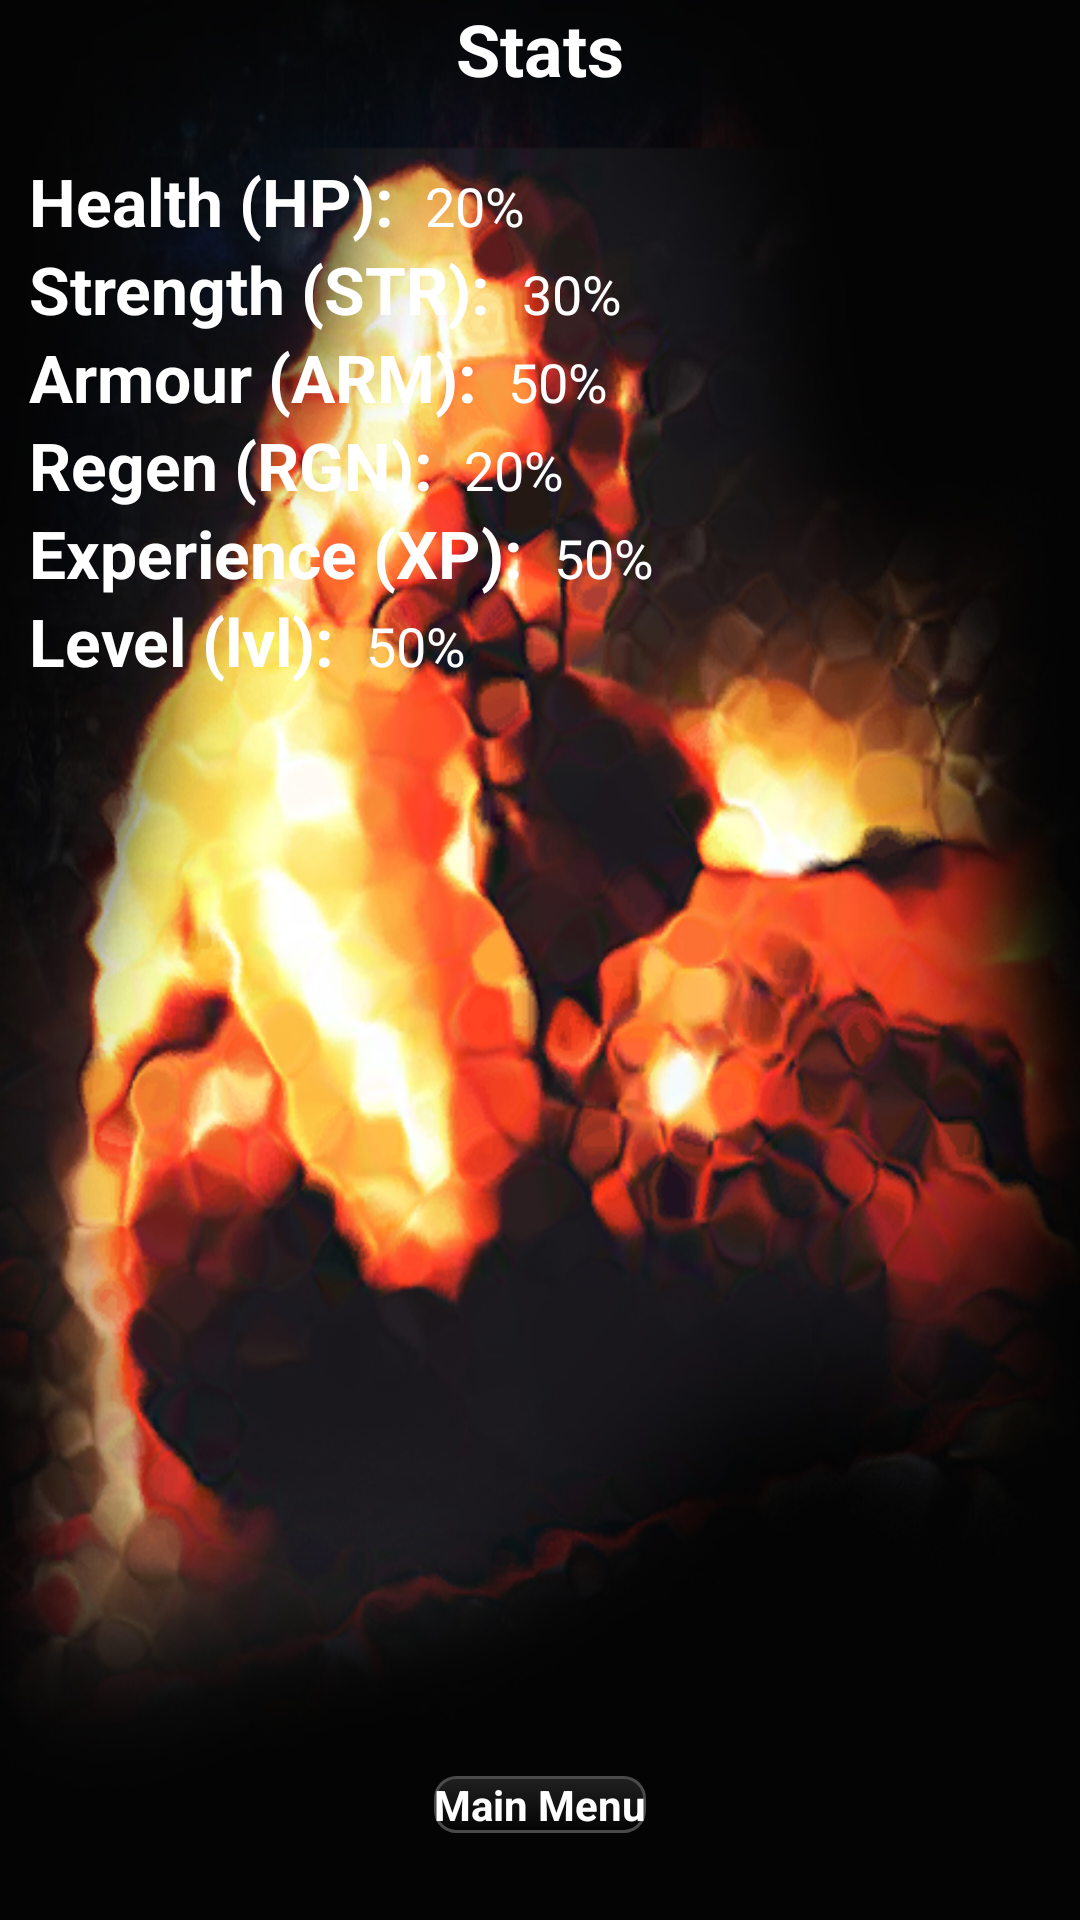

Produce the Android XML layout that renders to this screen, including the resource entries it uses.
<!-- AndroidManifest.xml: application theme AppTheme -->
<!-- res/layout/activity_character_stats_add.xml -->
<RelativeLayout xmlns:android="http://schemas.android.com/apk/res/android"
    xmlns:tools="http://schemas.android.com/tools"
    android:layout_width="match_parent"
    android:layout_height="match_parent"
    android:background="@drawable/characterstats"
    android:paddingBottom="@dimen/activity_vertical_margin"
    android:paddingLeft="@dimen/activity_horizontal_margin"
    android:paddingRight="@dimen/activity_horizontal_margin"
    android:paddingTop="@dimen/activity_vertical_margin"
    tools:context=".CharacterStatsAdd" >

    <LinearLayout
        android:id="@+id/topLinearLayout"
        android:layout_width="wrap_content"
        android:layout_height="wrap_content"
        android:layout_centerHorizontal="true" >

        <TextView
            android:id="@+id/textView3"
            android:layout_width="wrap_content"
            android:layout_height="wrap_content"
            android:text="Stats"
            android:textAppearance="?android:attr/textAppearanceMedium"
            android:textColor="#ffffff"
            android:textSize="24sp"
            android:textStyle="bold" />
    </LinearLayout>

    <LinearLayout
        android:id="@+id/middleLinearLayout"
        android:layout_width="wrap_content"
        android:layout_height="wrap_content"
        android:layout_below="@id/topLinearLayout"
        android:layout_marginLeft="10dp"
        android:layout_marginTop="20dp"
        android:orientation="vertical" >

        <LinearLayout
            android:layout_width="match_parent"
            android:layout_height="wrap_content" >

            <TextView
                android:id="@+id/textView1"
                android:layout_width="wrap_content"
                android:layout_height="wrap_content"
                android:text="Health (HP): "
                android:textAppearance="?android:attr/textAppearanceMedium"
                android:textColor="#ffffff"
                android:textSize="22sp"
                android:textStyle="bold" />

            <TextView
                android:id="@+id/healthTextView"
                android:layout_width="wrap_content"
                android:layout_height="wrap_content"
                android:layout_marginLeft="5dp"
                android:text="20%"
                android:textAppearance="?android:attr/textAppearanceMedium"
                android:textColor="#ffffff" />
        </LinearLayout>

        <LinearLayout
            android:layout_width="match_parent"
            android:layout_height="wrap_content" >

            <TextView
                android:id="@+id/textView1"
                android:layout_width="wrap_content"
                android:layout_height="wrap_content"
                android:text="Strength (STR): "
                android:textAppearance="?android:attr/textAppearanceMedium"
                android:textColor="#ffffff"
                android:textSize="22sp"
                android:textStyle="bold" />

            <TextView
                android:id="@+id/strengthTextView"
                android:layout_width="wrap_content"
                android:layout_height="wrap_content"
                android:layout_marginLeft="5dp"
                android:text="30%"
                android:textAppearance="?android:attr/textAppearanceMedium"
                android:textColor="#ffffff" />
        </LinearLayout>

        <LinearLayout
            android:layout_width="match_parent"
            android:layout_height="wrap_content" >

            <TextView
                android:id="@+id/textView1"
                android:layout_width="wrap_content"
                android:layout_height="wrap_content"
                android:text="Armour (ARM): "
                android:textAppearance="?android:attr/textAppearanceMedium"
                android:textColor="#ffffff"
                android:textSize="22sp"
                android:textStyle="bold" />

            <TextView
                android:id="@+id/armourTextView"
                android:layout_width="wrap_content"
                android:layout_height="wrap_content"
                android:layout_marginLeft="5dp"
                android:text="50%"
                android:textAppearance="?android:attr/textAppearanceMedium"
                android:textColor="#ffffff" />
        </LinearLayout>

        <LinearLayout
            android:layout_width="match_parent"
            android:layout_height="wrap_content" >

            <TextView
                android:id="@+id/textView1"
                android:layout_width="wrap_content"
                android:layout_height="wrap_content"
                android:text="Regen (RGN): "
                android:textAppearance="?android:attr/textAppearanceMedium"
                android:textColor="#ffffff"
                android:textSize="22sp"
                android:textStyle="bold" />

            <TextView
                android:id="@+id/regenTextView"
                android:layout_width="wrap_content"
                android:layout_height="wrap_content"
                android:layout_marginLeft="5dp"
                android:text="20%"
                android:textAppearance="?android:attr/textAppearanceMedium"
                android:textColor="#ffffff" />
        </LinearLayout>

        <LinearLayout
            android:layout_width="match_parent"
            android:layout_height="wrap_content" >

            <TextView
                android:id="@+id/textView1"
                android:layout_width="wrap_content"
                android:layout_height="wrap_content"
                android:text="Experience (XP): "
                android:textAppearance="?android:attr/textAppearanceMedium"
                android:textColor="#ffffff"
                android:textSize="22sp"
                android:textStyle="bold" />

            <TextView
                android:id="@+id/experienceTextView"
                android:layout_width="wrap_content"
                android:layout_height="wrap_content"
                android:layout_marginLeft="5dp"
                android:text="50%"
                android:textAppearance="?android:attr/textAppearanceMedium"
                android:textColor="#ffffff" />
        </LinearLayout>

        <LinearLayout
            android:layout_width="match_parent"
            android:layout_height="wrap_content" >

            <TextView
                android:id="@+id/textView1"
                android:layout_width="wrap_content"
                android:layout_height="wrap_content"
                android:text="Level (lvl): "
                android:textAppearance="?android:attr/textAppearanceMedium"
                android:textColor="#ffffff"
                android:textSize="22sp"
                android:textStyle="bold" />

            <TextView
                android:id="@+id/levelTextView"
                android:layout_width="wrap_content"
                android:layout_height="wrap_content"
                android:layout_marginLeft="5dp"
                android:text="50%"
                android:textAppearance="?android:attr/textAppearanceMedium"
                android:textColor="#ffffff" />
        </LinearLayout>
    </LinearLayout>

    <Button
        android:id="@+id/statsMain"
        android:layout_width="wrap_content"
        android:layout_height="wrap_content"
        android:layout_alignParentBottom="true"
        android:layout_centerHorizontal="true"
        android:layout_marginBottom="29dp"
        android:background="@drawable/whiteblack"
        android:text="Main Menu"
        android:textColor="#fff"
        android:textStyle="bold" />

</RelativeLayout>
<!-- resources referenced by this layout -->
<resources>
  <!-- drawable characterstats: jpg bitmap (drawable-hdpi, 206972 bytes) -->
  <!-- drawable whiteblack (drawable-hdpi) -->
  <?xml version="1.0" encoding="utf-8"?>
  <selector xmlns:android="http://schemas.android.com/apk/res/android">
      <item android:drawable="@drawable/whiteblackpressed"
            android:state_pressed="true" />
      <item android:drawable="@drawable/whiteblackpressed"
            android:state_focused="true" />
      <item android:drawable="@drawable/whiteblacknor" />
  </selector>
  <style name="AppTheme" parent="AppBaseTheme">
          
      </style>
  <!-- drawable whiteblackpressed (drawable-hdpi) -->
  <?xml version="1.0" encoding="UTF-8"?>
  <shape  xmlns:android="http://schemas.android.com/apk/res/android" android:shape="rectangle" >
      
  <stroke  android:width="1dp" android:color="#4a4a4a" />
    
       <gradient android:angle="90" android:startColor="#3d3c3c"  android:endColor="#3d3c3c" />
       
  <corners android:radius="7dp" />
  
  </shape>
  <!-- drawable whiteblacknor (drawable-hdpi) -->
  <?xml version="1.0" encoding="UTF-8"?>
  <shape  xmlns:android="http://schemas.android.com/apk/res/android" android:shape="rectangle" >
      
  <stroke  android:width="1dp" android:color="#4a4a4a" />
    
       <gradient android:angle="90" android:startColor="#00000000"  android:endColor="#212020" />
       
  <corners android:radius="7dp" />
  
  </shape>
  <style name="AppBaseTheme" parent="android:Theme.Light">
          
      </style>
</resources>
